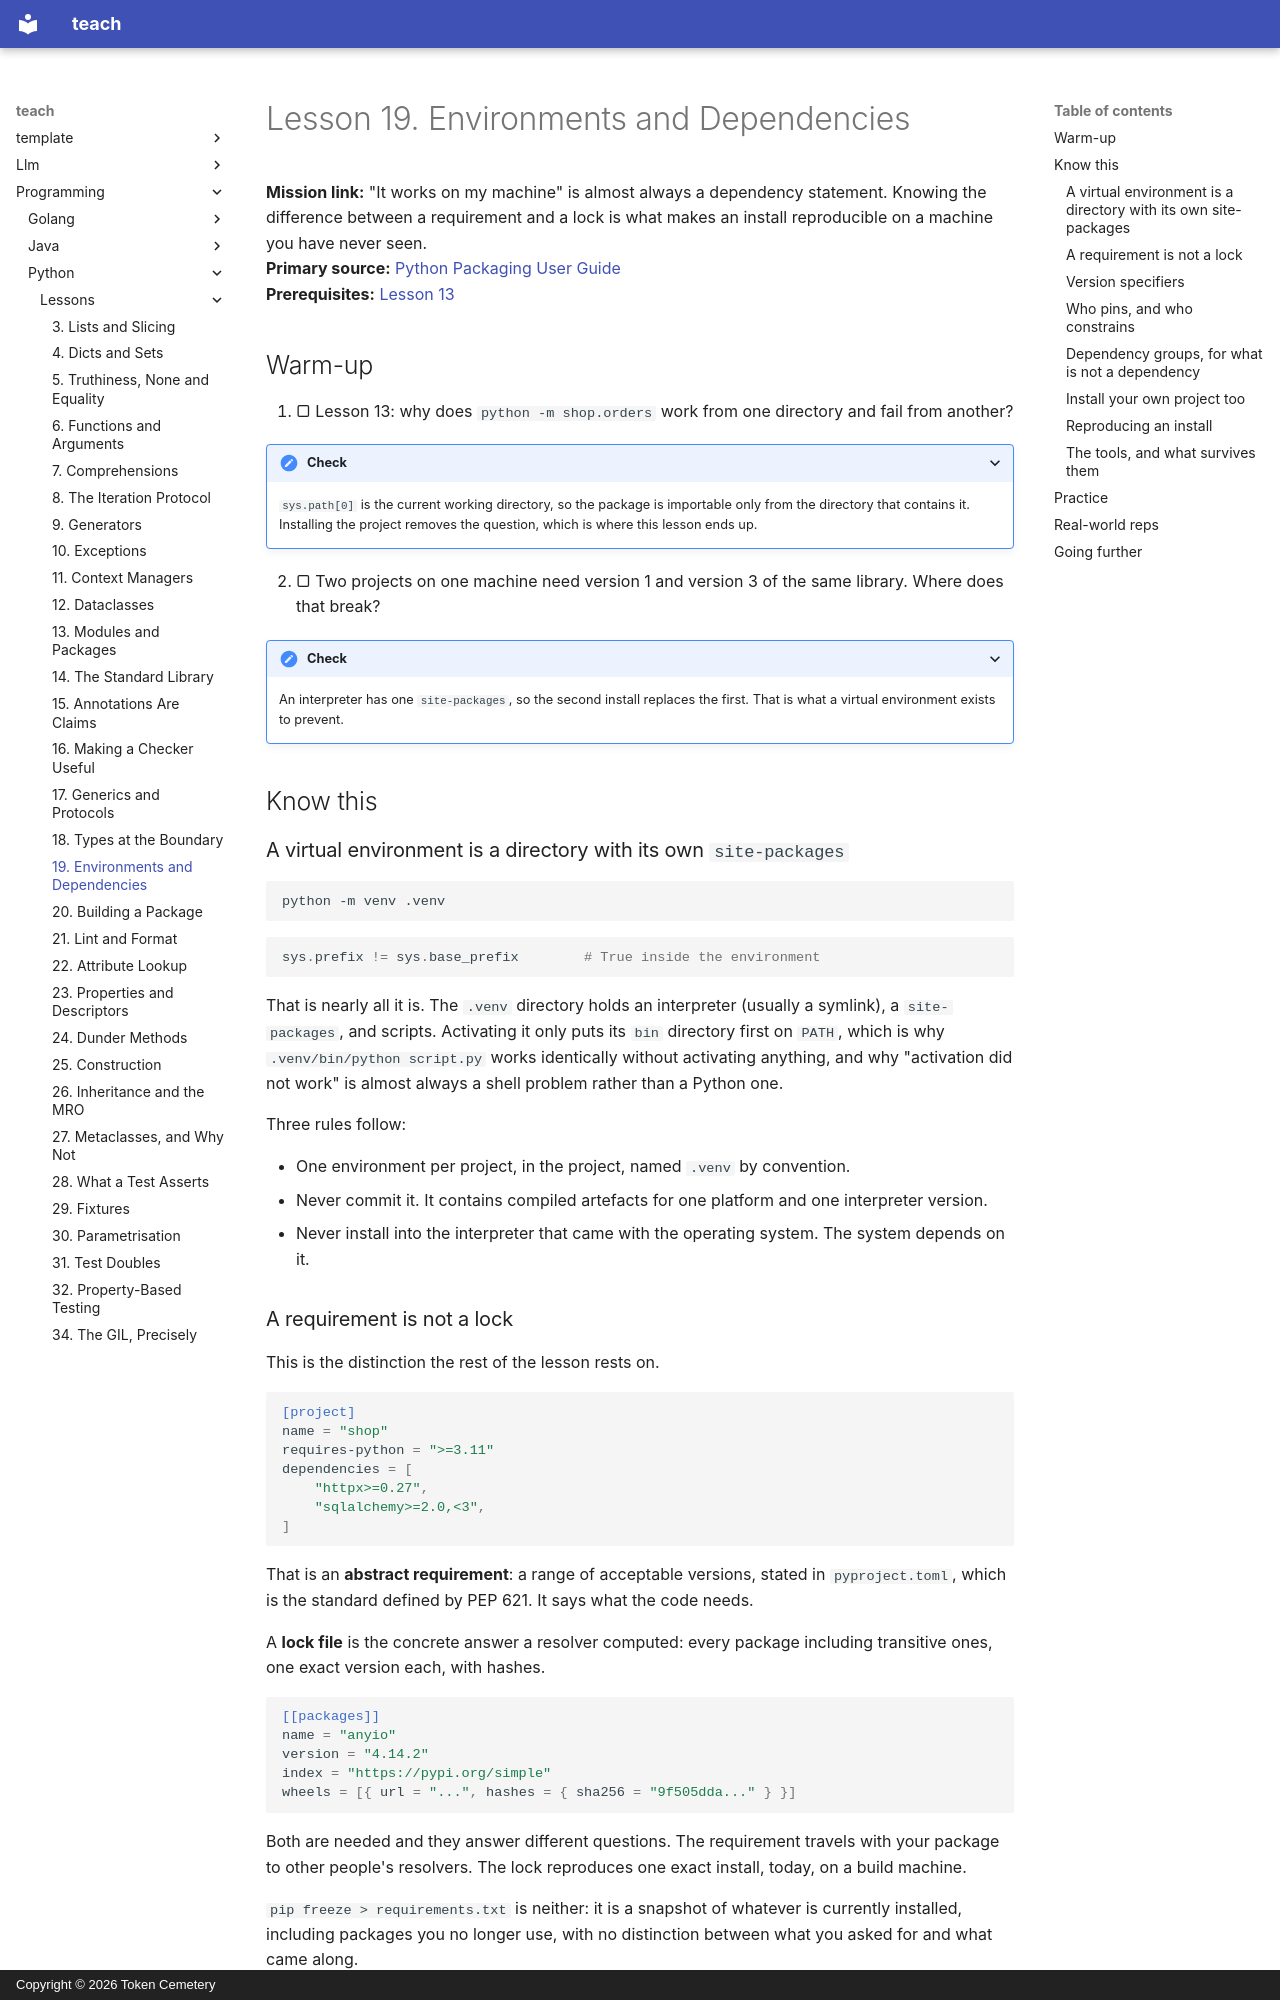

repository: TokenCemetery/teach · page: programming/python/lessons/0019-environments-and-dependencies/index.html · generator: mkdocs · copyright: Copyright © 2026 Token Cemetery

---
title: 19. Environments and Dependencies
description: Isolation per project, the difference between a requirement and a lock, and who pins what
type: lesson
---

# Lesson 19. Environments and Dependencies

**Mission link:** "It works on my machine" is almost always a dependency statement. Knowing the difference between a requirement and a lock is what makes an install reproducible on a machine you have never seen.
**Primary source:** [Python Packaging User Guide](https://packaging.python.org/en/latest/)
**Prerequisites:** [Lesson 13](0013-modules-and-packages.md)

## Warm-up

1. ▢ Lesson 13: why does `python -m shop.orders` work from one directory and fail from another?

<details markdown="1"><summary>Check</summary>

`sys.path[0]` is the current working directory, so the package is importable only from the directory that contains it. Installing the project removes the question, which is where this lesson ends up.

</details>

2. ▢ Two projects on one machine need version 1 and version 3 of the same library. Where does that break?

<details markdown="1"><summary>Check</summary>

An interpreter has one `site-packages`, so the second install replaces the first. That is what a virtual environment exists to prevent.

</details>

## Know this

### A virtual environment is a directory with its own `site-packages`

```bash
python -m venv .venv
```

```python
sys.prefix != sys.base_prefix        # True inside the environment
```

That is nearly all it is. The `.venv` directory holds an interpreter (usually a symlink), a `site-packages`, and scripts. Activating it only puts its `bin` directory first on `PATH`, which is why `.venv/bin/python script.py` works identically without activating anything, and why "activation did not work" is almost always a shell problem rather than a Python one.

Three rules follow:

- One environment per project, in the project, named `.venv` by convention.
- Never commit it. It contains compiled artefacts for one platform and one interpreter version.
- Never install into the interpreter that came with the operating system. The system depends on it.

### A requirement is not a lock

This is the distinction the rest of the lesson rests on.

```toml
[project]
name = "shop"
requires-python = ">=3.11"
dependencies = [
    "httpx>=0.27",
    "sqlalchemy>=2.0,<3",
]
```

That is an **abstract requirement**: a range of acceptable versions, stated in `pyproject.toml`, which is the standard defined by PEP 621. It says what the code needs.

A **lock file** is the concrete answer a resolver computed: every package including transitive ones, one exact version each, with hashes.

```toml
[[packages]]
name = "anyio"
version = "4.14.2"
index = "https://pypi.org/simple"
wheels = [{ url = "...", hashes = { sha256 = "9f505dda..." } }]
```

Both are needed and they answer different questions. The requirement travels with your package to other people's resolvers. The lock reproduces one exact install, today, on a build machine.

`pip freeze > requirements.txt` is neither: it is a snapshot of whatever is currently installed, including packages you no longer use, with no distinction between what you asked for and what came along.
